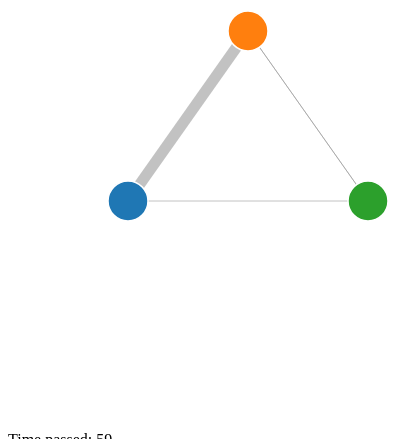
D3 v3 page, settled after 360 driven frames (6 s of simulated time); the page loaded 1 data file(s).



			var width = 960,
			    height = 500;
			var color = d3.scale.category10();

			var force = d3.layout.force()
			    .charge(0)
			    .chargeDistance(0)
			    .linkDistance(100)
			    .friction(0)
			    .size([width, height]);



			var svg = d3.select("body").append("svg")
			    .attr("width", width)
			    .attr("height", height);

			d3.json("data.json", function(error, graph) {
				  force
				      .nodes(graph.nodes)
				      .links(graph.links)
				      .start();

				  var link = svg.selectAll(".link")
				      .data(graph.links)
				      .enter().append("line")
				      .attr("class", "link")
				      .style("stroke-width", function(d) { return Math.sqrt(d.value); });


				  var node = svg.selectAll(".node")
				      .data(graph.nodes)
				    .enter().append("circle")
				      .attr("class", "node")
				      .attr("r", 20)
				      .style("fill", function(d) { return color(d.group); })
				      .call(force.drag);

				  node.append("title")
				      .text(function(d) { return d.name; });

				  tick = 0
				  prev = 0
				  force.on("tick", function() {
				  	var d = new Date();
					var n = d.getTime();
					
					var digits = n.toString().slice(-3).slice(0,1)

				    link.attr("x1", function(d) { return d.source.x; })
				        .attr("y1", function(d) { return d.source.y; })
				        .attr("x2", function(d) { return d.target.x; })
				        .attr("y2", function(d) { return d.target.y; })
				        .style("stroke", function(d) 
				        	{  
				        		if (d.color[tick] == 1)
				        			return "red";
				        		else
				        			return "#999";

				        	} )
				        .style("stroke-width", function(d) { return d.sequence[tick]; } );

				    node.attr("cx", function(d) { return d.x; })
				        .attr("cy", function(d) { return d.y; });

				  var timer = d3.select("body").select("#timer")
				      .attr("class", "timer")
				      .text("Time passed: " + tick);

				  document.getElementById("start").onclick = function() {console.log("hello"); force.resume(); };
				  document.getElementById("stop").onclick = function() {console.log("hello2"); force.stop(); };

				    // svg.selectAll(".link").style("stroke-width", function(d) {return d.sequence[0] })
				    force.resume()
				    if (digits != prev){
				    	tick += 1;
				    	prev = digits;				    	
				    }

				  });
			});

		

### data: data.json
{
 "nodes": [
  {
   "name": "Child",
   "group": 1,
   "fixed": true,
   "x": 120,
   "y": 270
  },
  {
   "name": "Examiner",
   "group": 2,
   "fixed": true,
   "x": 240,
   "y": 100
  },
  {
   "name": "Object",
   "group": 3,
   "fixed": true,
   "x": 360,
   "y": 270
  }
 ],
 "links": [
  {
   "source": 1,
   "left": false,
   "right": true,
   "target": 0,
   "value": 50,
   "id": "child-examiner",
   "color": [
    0,
    0,
    0,
    0,
    0,
    0,
    0,
    0,
    "... 2,347 more items"
   ],
   "sequence": [
    1.0,
    2.0,
    3.0,
    4.0,
    5.0,
    6.0,
    7.0,
    8.0,
    "... 2,347 more items"
   ]
  },
  {
   "source": 2,
   "target": 0,
   "value": 5,
   "id": "child-object",
   "color": [
    0,
    0,
    0,
    0,
    0,
    0,
    0,
    0,
    "... 2,347 more items"
   ],
   "sequence": [
    1,
    1,
    1,
    1,
    1,
    1,
    1,
    1,
    "... 2,347 more items"
   ]
  },
  {
   "source": 1,
   "target": 2,
   "value": 10,
   "id": "examiner-object",
   "color": [
    0,
    0,
    0,
    0,
    0,
    0,
    0,
    0,
    "... 2,347 more items"
   ],
   "sequence": [
    1,
    1,
    1,
    1,
    1,
    1,
    1,
    1,
    "... 2,347 more items"
   ]
  },
  {
   "source": 2,
   "target": 1,
   "value": 5,
   "id": "child-object",
   "color": [
    0,
    0,
    0,
    0,
    0,
    0,
    0,
    0,
    "... 2,347 more items"
   ],
   "sequence": [
    1,
    1,
    1,
    1,
    1,
    1,
    1,
    1,
    "... 2,347 more items"
   ]
  }
 ]
}